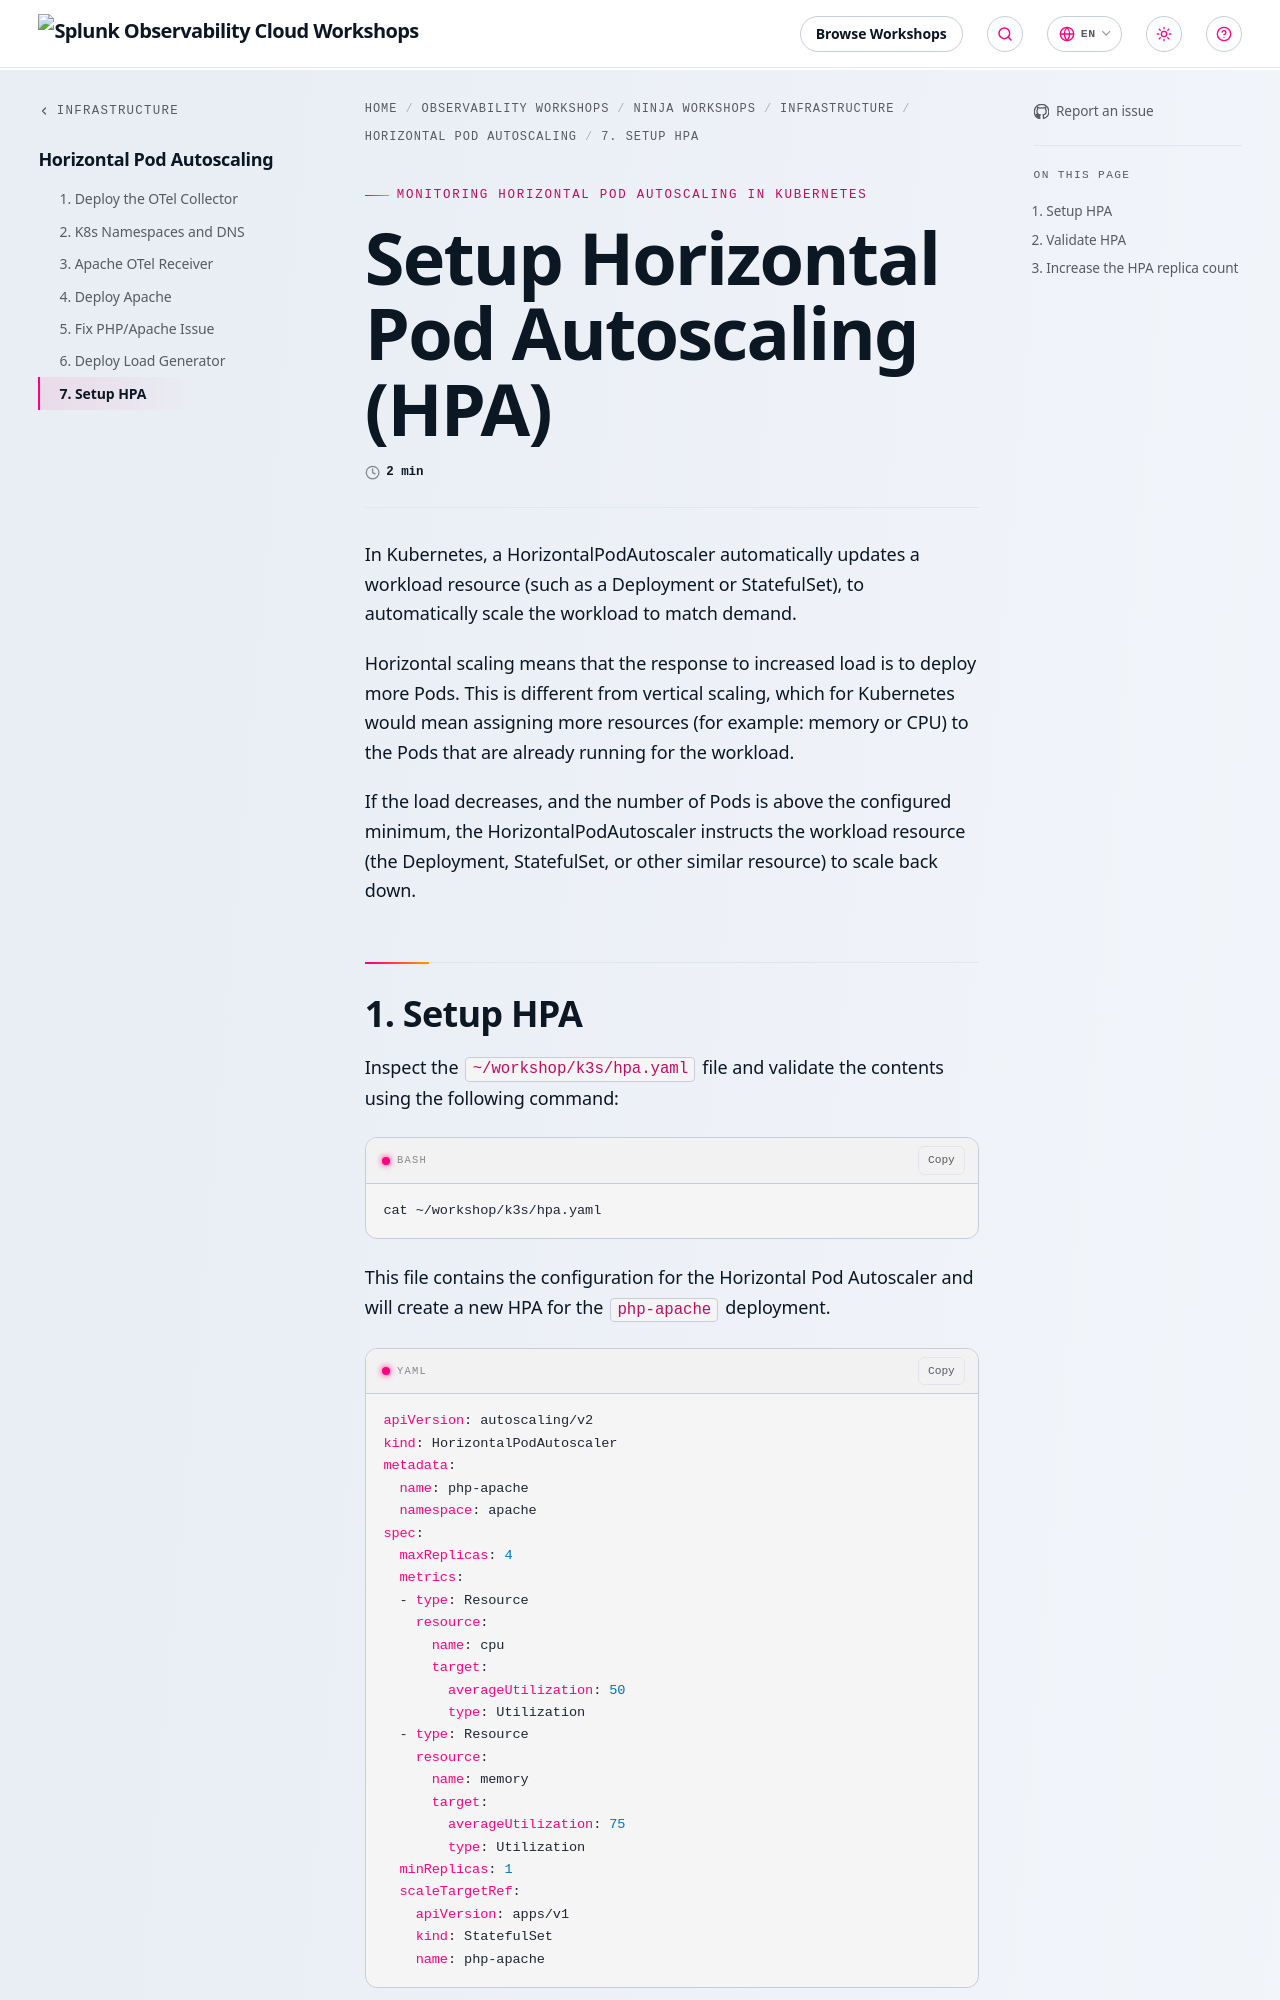

repository: splunk/observability-workshop · page: en/ninja-workshops/infrastructure/1-hpa/7-setup-hpa/index.html · generator: mkdocs

---
title: Setup Horizontal Pod Autoscaling (HPA)
linkTitle: 7. Setup HPA
weight: 7
---

In Kubernetes, a HorizontalPodAutoscaler automatically updates a workload resource (such as a Deployment or StatefulSet), to automatically scale the workload to match demand.

Horizontal scaling means that the response to increased load is to deploy more Pods. This is different from vertical scaling, which for Kubernetes would mean assigning more resources (for example: memory or CPU) to the Pods that are already running for the workload.

If the load decreases, and the number of Pods is above the configured minimum, the HorizontalPodAutoscaler instructs the workload resource (the Deployment, StatefulSet, or other similar resource) to scale back down.
